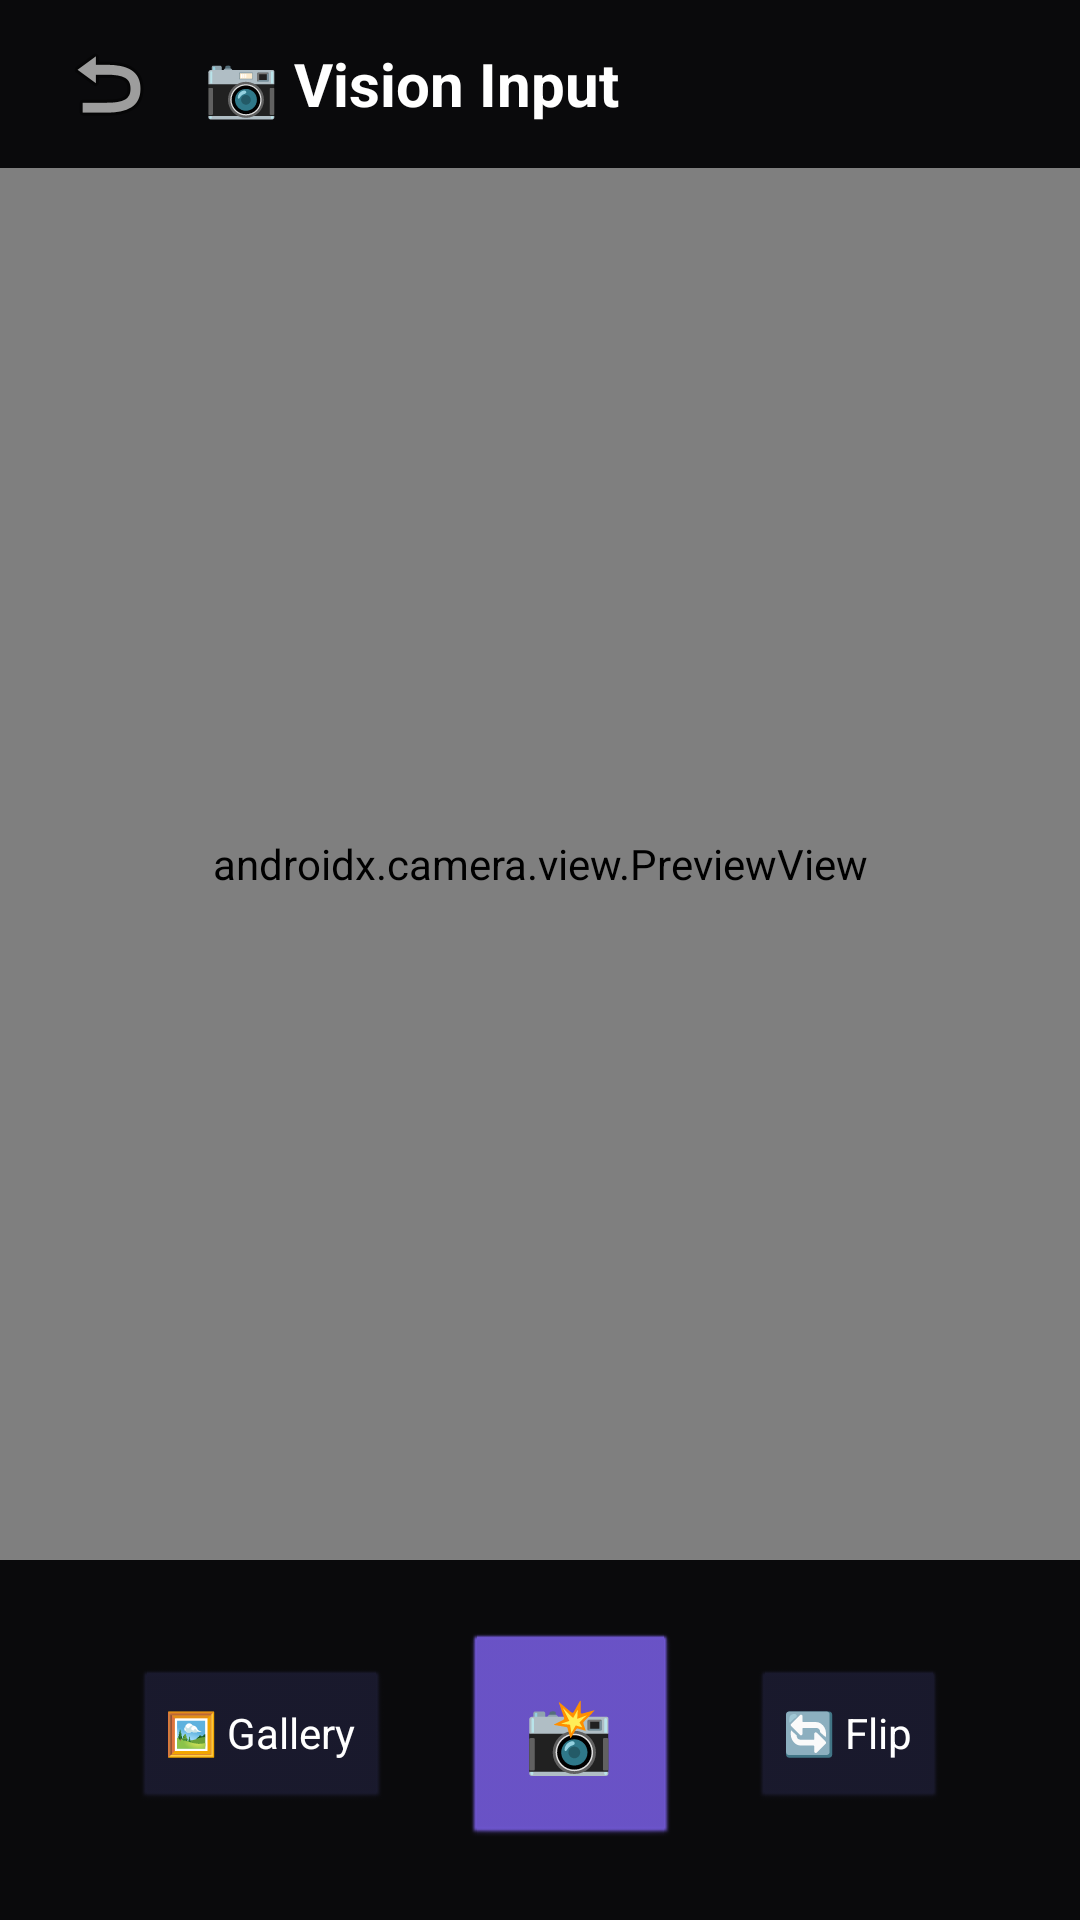

This screen was rendered from an Android layout file. Write that file and the resources it references.
<!-- AndroidManifest.xml: activity theme android:Theme.NoTitleBar.Fullscreen -->
<!-- res/layout/activity_vision_input.xml -->
<?xml version="1.0" encoding="utf-8"?>
<LinearLayout xmlns:android="http://schemas.android.com/apk/res/android"
    android:id="@+id/vision_input_root"
    android:layout_width="match_parent"
    android:layout_height="match_parent"
    android:background="#0A0A0C"
    android:orientation="vertical">

    
    <LinearLayout
        android:layout_width="match_parent"
        android:layout_height="56dp"
        android:gravity="center_vertical"
        android:paddingHorizontal="16dp">

        <ImageButton
            android:id="@+id/btn_back"
            android:layout_width="40dp"
            android:layout_height="40dp"
            android:background="?attr/selectableItemBackgroundBorderless"
            android:contentDescription="Back"
            android:src="@android:drawable/ic_menu_revert" />

        <TextView
            android:layout_width="0dp"
            android:layout_height="wrap_content"
            android:layout_marginStart="12dp"
            android:layout_weight="1"
            android:text="📷 Vision Input"
            android:textColor="#FFFFFF"
            android:textSize="20sp"
            android:textStyle="bold" />
    </LinearLayout>

    
    <androidx.camera.view.PreviewView
        android:id="@+id/camera_preview"
        android:layout_width="match_parent"
        android:layout_height="0dp"
        android:layout_weight="1" />

    
    <LinearLayout
        android:layout_width="match_parent"
        android:layout_height="wrap_content"
        android:gravity="center"
        android:orientation="horizontal"
        android:padding="24dp">

        <Button
            android:id="@+id/btn_gallery"
            android:layout_width="wrap_content"
            android:layout_height="48dp"
            android:backgroundTint="#1A1A2E"
            android:text="🖼 Gallery"
            android:textColor="#FFFFFF" />

        <Button
            android:id="@+id/btn_capture"
            android:layout_width="72dp"
            android:layout_height="72dp"
            android:layout_marginHorizontal="24dp"
            android:backgroundTint="#6E56CF"
            android:text="📸"
            android:textSize="24sp" />

        <Button
            android:id="@+id/btn_flip_camera"
            android:layout_width="wrap_content"
            android:layout_height="48dp"
            android:backgroundTint="#1A1A2E"
            android:text="🔄 Flip"
            android:textColor="#FFFFFF" />
    </LinearLayout>
</LinearLayout>
<!-- resources referenced by this layout -->
<resources>

</resources>
